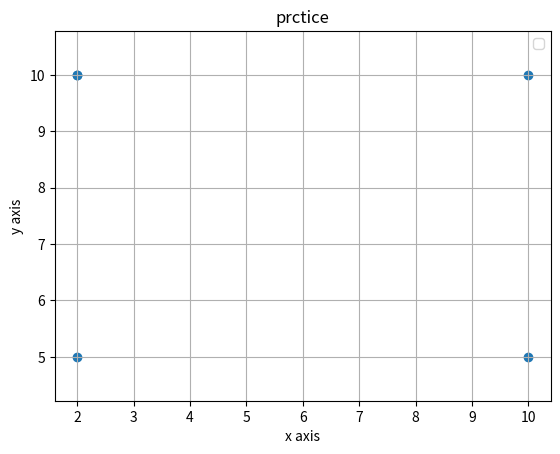

This chart was generated by the following Python code:
import matplotlib.pyplot as plt

x=[2,10,10,2,2]
y=[10,10,5,5,10]
plt.scatter(x,y)


plt.xlabel("x axis")
plt.ylabel("y axis")
# Plot settings
plt.title("prctice")
plt.legend()
plt.axis('equal')
plt.grid(True)
plt.show()
